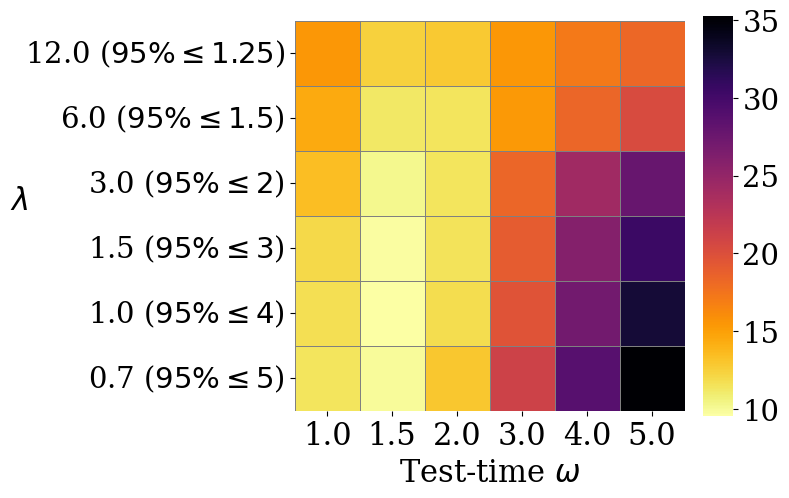

Write Python code to recreate this figure. (Note: this script raises an exception after producing the figure.)
import pandas as pd
import numpy as np
import matplotlib.pyplot as plt
import seaborn as sns
from matplotlib.colors import ListedColormap

# Update matplotlib settings
plt.rcParams.update({
    'font.family': 'serif',
    'font.serif': ['Times New Roman', 'Times', 'DejaVu Serif'],
    'font.size': 24,
    'axes.titlesize': 24,
    'axes.labelsize': 22,
    'xtick.labelsize': 22,
    'ytick.labelsize': 21,
    'legend.fontsize': 20,
})

# New dataset to visualize
data = {
    r"$\omega$": [1, 1.5, 2, 3, 4, 5],
    r"12.0 ($95\% \leq 1.25$)": [15.40, 12.42, 12.77, 15.40, 17.13, 18.25],
    r"6.0 ($95\% \leq 1.5$)": [14.39, 11.17, 11.41, 15.29, 18.39, 20.32],
    r"3.0 ($95\% \leq 2$)": [13.37, 10.23, 11.42, 18.34, 24.13, 27.76],
    r"1.5 ($95\% \leq 3$)": [12.01, 9.71, 11.56, 19.00, 25.95, 30.55],
    r"1.0 ($95\% \leq 4$)": [11.67, 9.55, 11.80, 19.70, 27.05, 32.79],
    r"0.7 ($95\% \leq 5$)": [11.45, 9.86, 12.89, 21.12, 28.83, 35.28],
}

# Create DataFrame
df = pd.DataFrame(data)
df = df.set_index("$\omega$").T

# Create figure and axes
fig = plt.figure(figsize=(6, 5))
ax = fig.add_axes([0.1, 0.1, 0.65, 0.8])
cbar_ax = fig.add_axes([0.78, 0.1, 0.05, 0.8])

# Create custom colormap based on inferno_r and append gray
base_cmap = plt.cm.get_cmap("inferno_r", 256)
newcolors = base_cmap(np.linspace(0, 1, 256))
gray = np.array([0.7, 0.7, 0.7, 1.0])  # RGBA gray
newcolors = np.vstack([newcolors])
custom_cmap = ListedColormap(newcolors)

# Plot main heatmap
sns.heatmap(df, cmap=custom_cmap, cbar=True, cbar_ax=cbar_ax,
            linewidths=0.5, linecolor='gray', square=True, ax=ax)


# Axis labels and ticks
ax.set_ylabel(r"$\lambda$", rotation=0)
ax.set_xlabel(r"Test-time $\omega$")
ax.tick_params(axis='both')
ax.set_xticklabels(ax.get_xticklabels(), rotation=0)
ax.set_yticklabels(ax.get_yticklabels(), rotation=0)

# Save figure
plt.savefig("tables/heatmap_sampling_custombar_updated_food.png", dpi=300, bbox_inches="tight")
plt.close()
